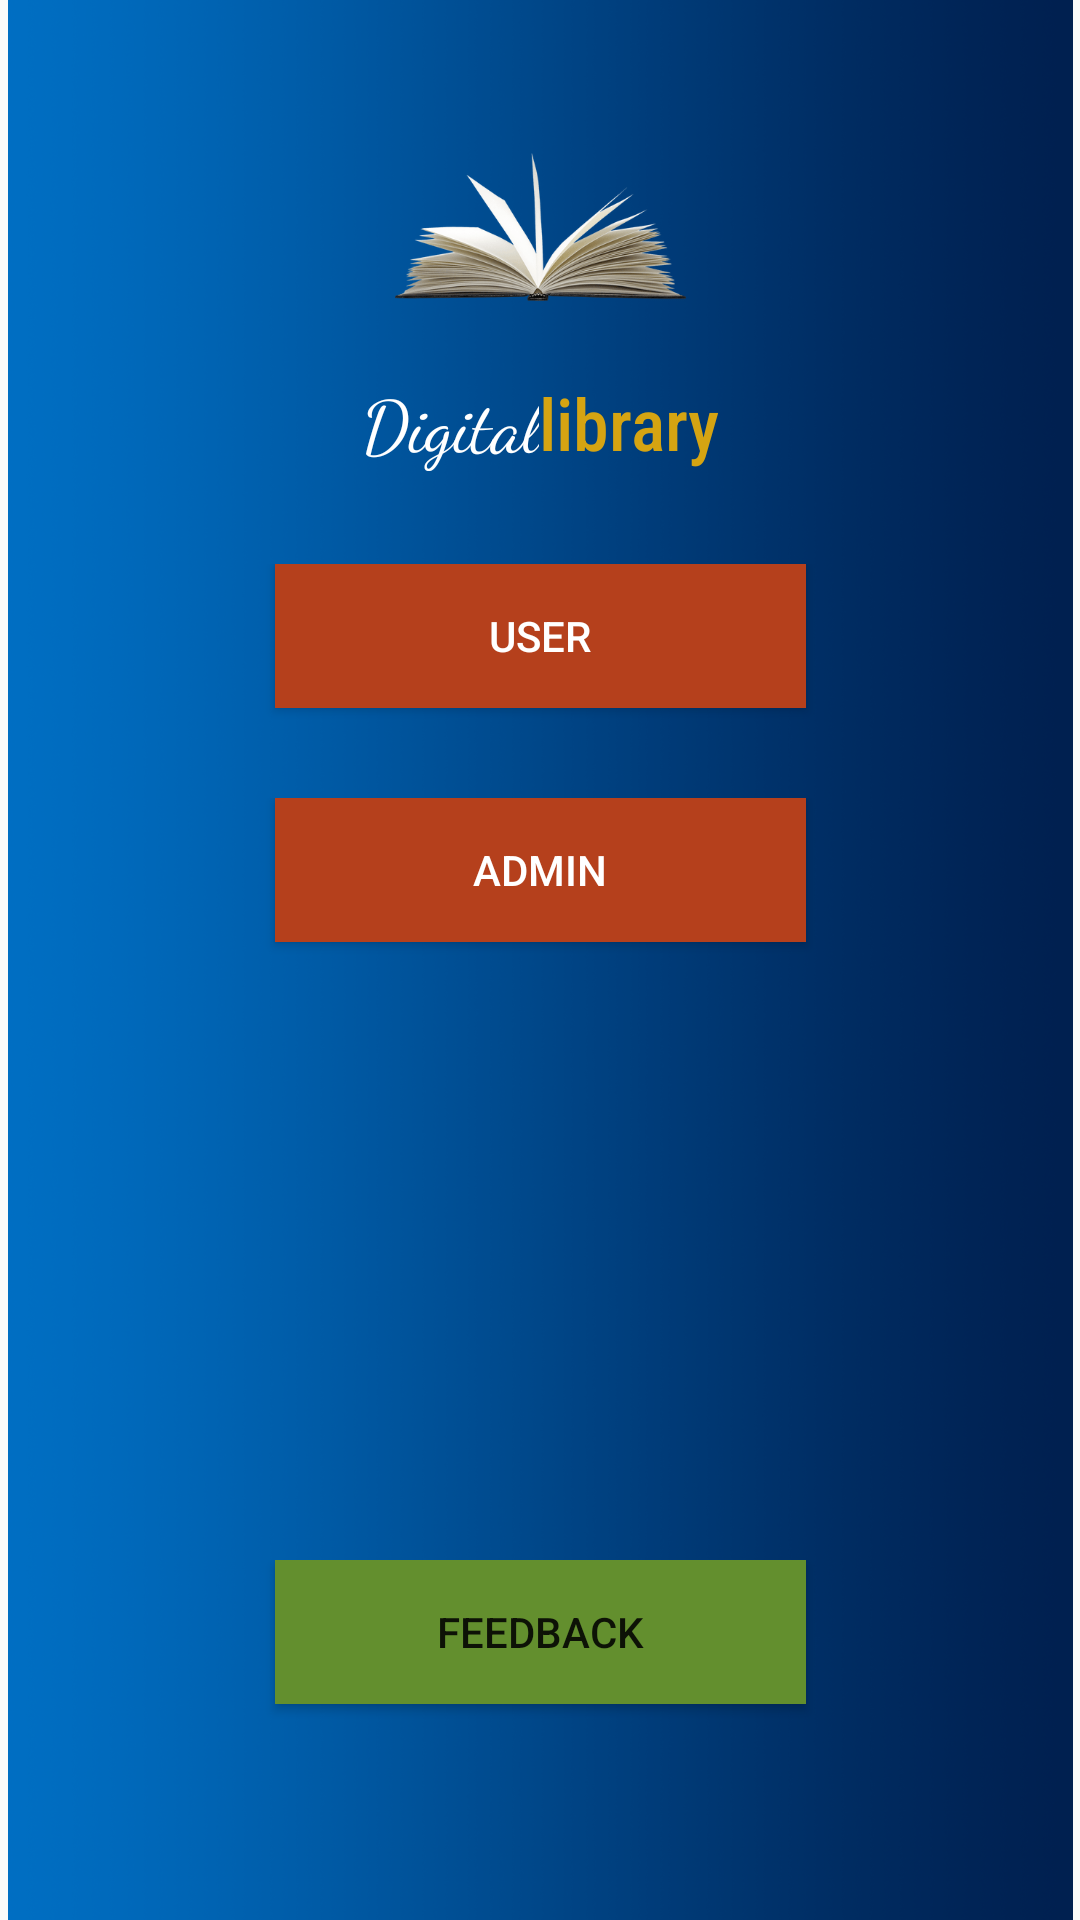

Android layout source for this screen:
<!-- AndroidManifest.xml: application theme Theme.MajorProject -->
<!-- res/layout/activity_home.xml -->
<?xml version="1.0" encoding="utf-8"?>
<android.support.constraint.ConstraintLayout xmlns:android="http://schemas.android.com/apk/res/android"
    xmlns:app="http://schemas.android.com/apk/res-auto"
    xmlns:tools="http://schemas.android.com/tools"
    android:layout_width="match_parent"
    android:layout_height="match_parent"
    tools:context=".HomeActivity">

    <LinearLayout
        android:layout_width="355dp"
        android:layout_height="659dp"
        android:background="@drawable/mainback"
        android:orientation="vertical"
        app:layout_constraintBottom_toBottomOf="parent"
        app:layout_constraintEnd_toEndOf="parent"
        app:layout_constraintStart_toStartOf="parent"
        app:layout_constraintTop_toTopOf="parent">

        <Space
            android:layout_width="match_parent"
            android:layout_height="36dp" />

        <ImageView
            android:id="@+id/imageView4"
            android:layout_width="match_parent"
            android:layout_height="97dp"
            app:srcCompat="@drawable/book" />

        <LinearLayout
            android:layout_width="match_parent"
            android:layout_height="33dp"
            android:orientation="horizontal">

            <TextView
                android:id="@+id/textView4"
                android:layout_width="wrap_content"
                android:layout_height="wrap_content"
                android:layout_weight="1"
                android:fontFamily="cursive"
                android:gravity="right"
                android:text="Digital"
                android:textColor="#FFFFFF"
                android:textSize="24sp" />

            <TextView
                android:id="@+id/textView5"
                android:layout_width="wrap_content"
                android:layout_height="wrap_content"
                android:layout_weight="1"
                android:fontFamily="sans-serif-condensed-medium"
                android:text="library"
                android:textColor="#D5A412"
                android:textSize="24sp" />
        </LinearLayout>

        <LinearLayout
            android:layout_width="match_parent"
            android:layout_height="437dp"
            android:orientation="vertical">

            <Space
                android:layout_width="match_parent"
                android:layout_height="31dp" />

            <LinearLayout
                android:layout_width="match_parent"
                android:layout_height="64dp"
                android:orientation="horizontal">

                <Space
                    android:layout_width="wrap_content"
                    android:layout_height="wrap_content"
                    android:layout_weight="1" />

                <Button
                    android:id="@+id/button3"
                    android:layout_width="wrap_content"
                    android:layout_height="wrap_content"
                    android:layout_weight="1"
                    android:background="#B5401C"
                    android:text="User"
                    android:onClick="sighinpage"
                    android:textColor="#FFFFFF" />

                <Space
                    android:layout_width="wrap_content"
                    android:layout_height="wrap_content"
                    android:layout_weight="1" />
            </LinearLayout>

            <Space
                android:layout_width="match_parent"
                android:layout_height="14dp" />

            <LinearLayout
                android:layout_width="match_parent"
                android:layout_height="66dp"
                android:orientation="horizontal">

                <Space
                    android:layout_width="wrap_content"
                    android:layout_height="wrap_content"
                    android:layout_weight="1" />

                <Button
                    android:id="@+id/button4"
                    android:layout_width="wrap_content"
                    android:layout_height="wrap_content"
                    android:layout_weight="1"
                    android:background="#B5401C"
                    android:text="Admin"
                    android:onClick="adminsignin"
                    android:textColor="#FFFFFF" />

                <Space
                    android:layout_width="wrap_content"
                    android:layout_height="wrap_content"
                    android:layout_weight="1" />
            </LinearLayout>

            <Space
                android:layout_width="match_parent"
                android:layout_height="188dp" />

            <LinearLayout
                android:layout_width="match_parent"
                android:layout_height="66dp"
                android:orientation="horizontal">

                <Space
                    android:layout_width="wrap_content"
                    android:layout_height="wrap_content"
                    android:layout_weight="1" />

                <Button
                    android:id="@+id/button6"
                    android:layout_width="wrap_content"
                    android:layout_height="wrap_content"
                    android:layout_weight="1"
                    android:background="#638F2E"
                    android:text="feedback"
                    android:onClick="feedbackform"/>

                <Space
                    android:layout_width="wrap_content"
                    android:layout_height="wrap_content"
                    android:layout_weight="1" />
            </LinearLayout>

        </LinearLayout>

    </LinearLayout>
</android.support.constraint.ConstraintLayout>
<!-- resources referenced by this layout -->
<resources>
  <!-- drawable book: png bitmap (drawable, 26867 bytes) -->
  <!-- drawable mainback: png bitmap (drawable, 553575 bytes) -->
  <style name="Theme.MajorProject" parent="Theme.AppCompat.Light.DarkActionBar">
          
          <item name="colorPrimary">@color/purple_500</item>
          <item name="colorPrimaryDark">@color/purple_700</item>
          <item name="colorAccent">@color/teal_200</item>
          
      </style>
  <!-- not gathered from this repository: default colours our renderer supplied (Android Studio template values) -->
  <color name="purple_500">#FF6200EE</color>
  <color name="purple_700">#FF3700B3</color>
  <color name="teal_200">#FF03DAC5</color>
</resources>
